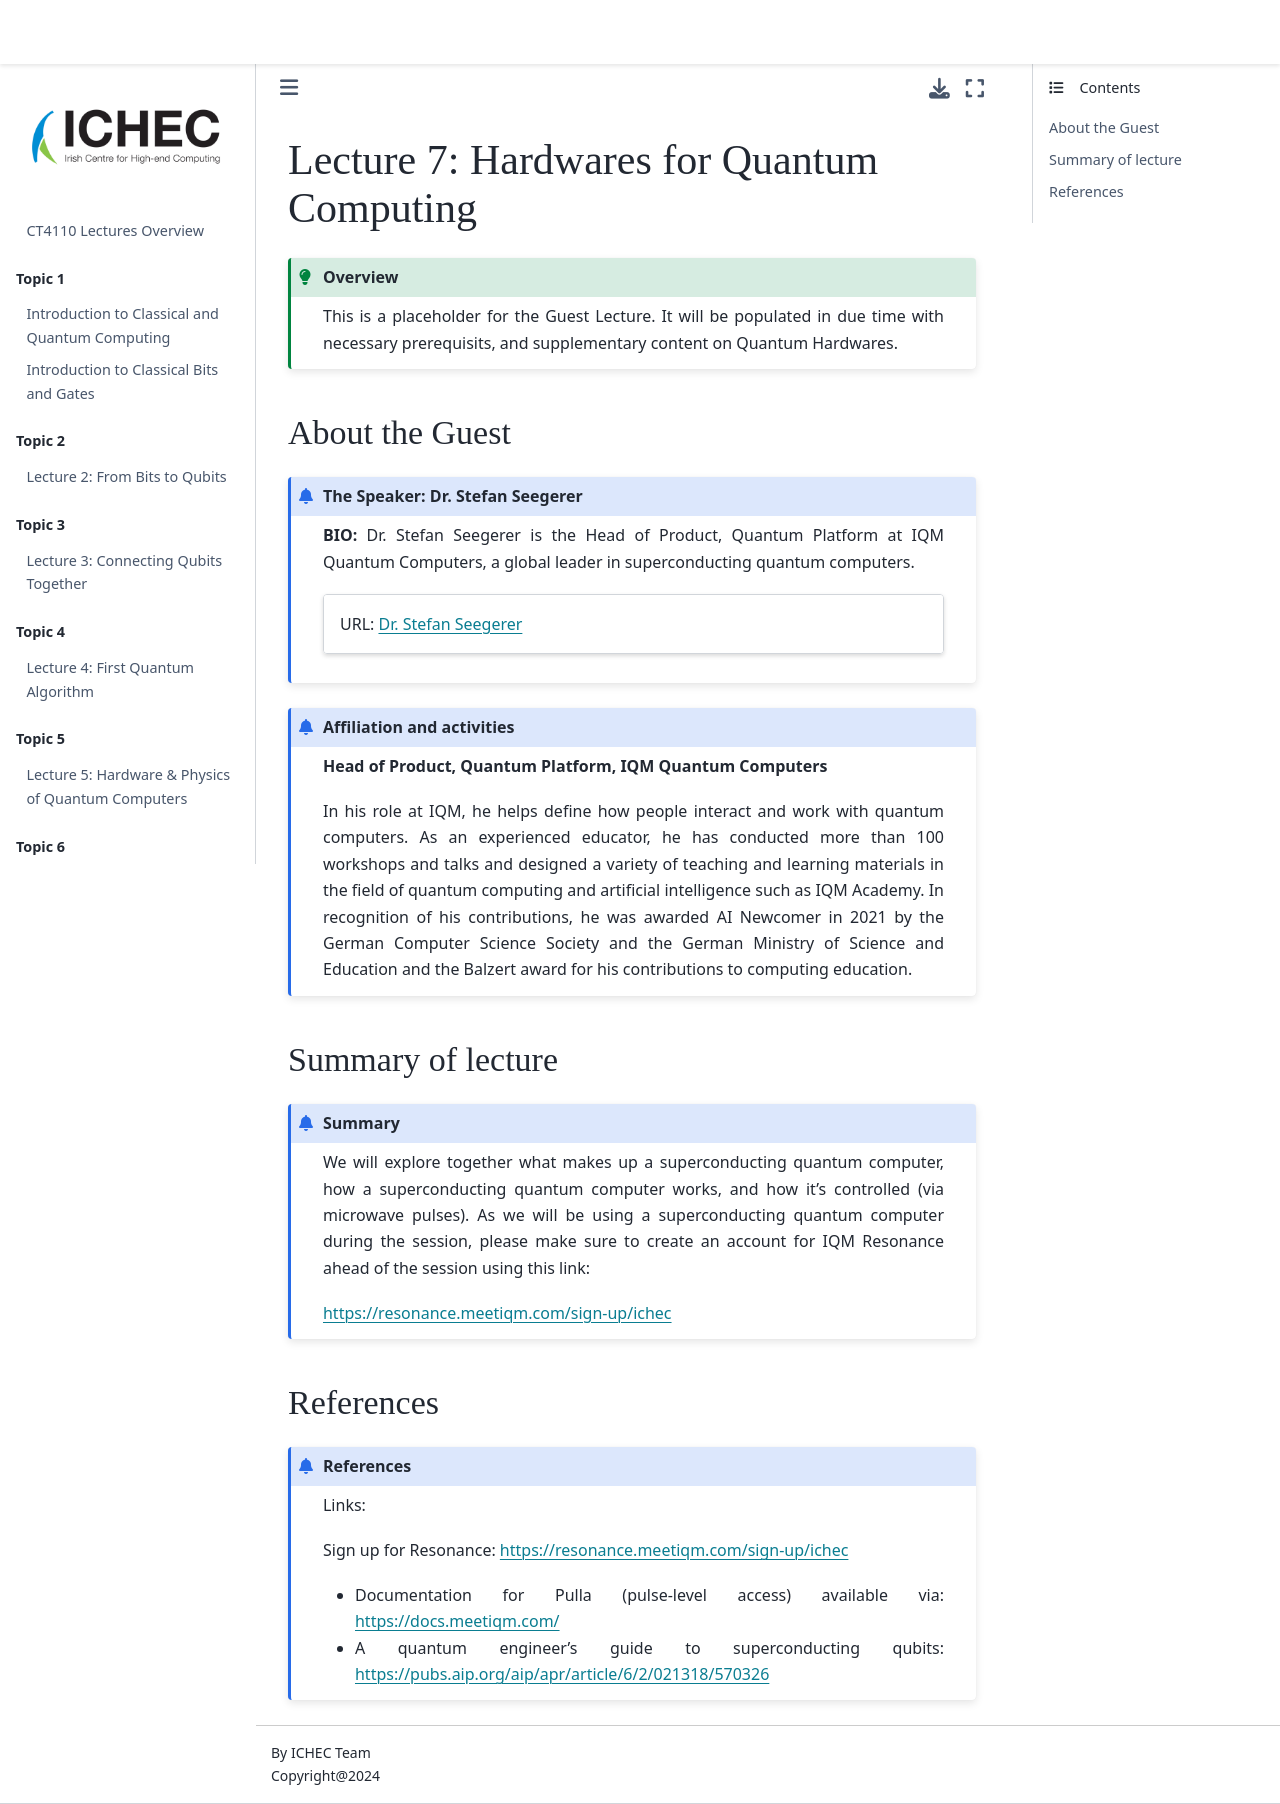

repository: ICHEC/qpcc · page: lecture-05/qc-hardwares.html · generator: jekyll

---
title: Hardwares for Quantum Computing
layout: post
---

(lecture-7)=
# Lecture 7: Hardwares for Quantum Computing


```{admonition} Overview
:class: tip

This is a placeholder for the Guest Lecture. It will be populated in due time with necessary prerequisits, and supplementary content on Quantum Hardwares.
```


## About the Guest
``````{admonition} The Speaker: Dr. Stefan Seegerer
:class: information

**BIO:**
Dr. Stefan Seegerer is the Head of Product, Quantum Platform at IQM Quantum Computers, a global leader in superconducting quantum computers. 

```{card}
:align: center
URL: [Dr. Stefan Seegerer](https://www.stefanseegerer.de/speaker-details)
```
``````


```{admonition} Affiliation and activities

**Head of Product, Quantum Platform, IQM Quantum Computers**

In his role at IQM, he helps define how people interact and work with quantum computers. As an experienced educator, he has conducted more than 100 workshops and talks and designed a variety of teaching and learning materials in the field of quantum computing and artificial intelligence such as IQM Academy. In recognition of his contributions, he was awarded AI Newcomer in 2021 by the German Computer Science Society and the German Ministry of Science and Education and the Balzert award for his contributions to computing education.
```

## Summary of lecture

```{admonition} Summary
:class: information

We will explore together what makes up a superconducting quantum computer, how a superconducting quantum computer works, and how it’s controlled (via microwave pulses). As we will be using a superconducting quantum computer during the session, please make sure to create an account for IQM Resonance ahead of the session using this link: 

https://resonance.meetiqm.com/sign-up/ichec

```

## References


```{admonition} References
:class: information

Links:

Sign up for Resonance: https://resonance.meetiqm.com/sign-up/ichec

- Documentation for Pulla (pulse-level access) available via: https://docs.meetiqm.com/

- A quantum engineer's guide to superconducting qubits: https://pubs.aip.org/aip/apr/article/6/2/021318/570326

```
